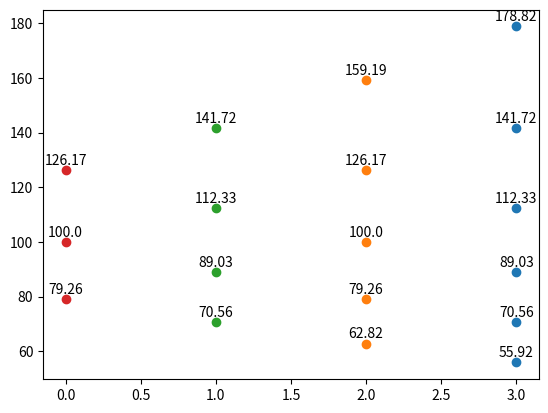
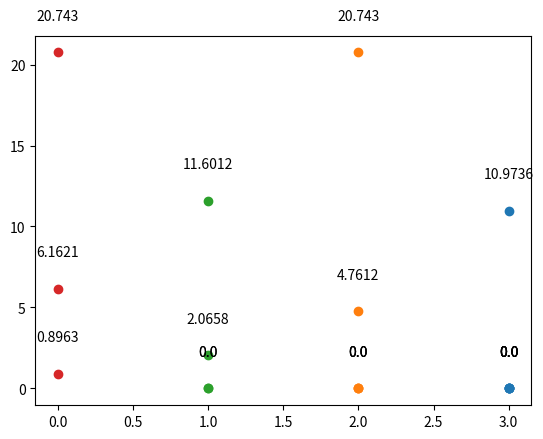

Python code for these plots, in order:
import math
import numpy as np
from matplotlib import pyplot as plt

K = 100 #strike
T = 1
S = 100
r = 0.06
N = 3
sig = 0.2
dh = 0.00 #dividend rate
tau = 2/3 #time of dividend
Hd = 72 #down barrier price

dT = T/N
nu =r - 0.5*sig**2
dxu = math.sqrt(sig**2*dT+(nu*dT)**2)
dxd = -dxu
pu = 1/2 + 1/2*(nu*dT/dxu)
pd = 1-pu

disc = math.exp(-r*dT)
dpu = disc*pu
dpd = disc*pd
edxud = math.exp(dxu-dxd)
edxd = math.exp(dxd)

St = np.zeros(N+3)
C = np.zeros(N+3)

St[0] = S*(1-dh)*math.exp((N+2)*dxd)
for j in range(1,N+3):
    St[j] = St[j-1]*edxud

#add Asset Values to plot    
fig1 = plt.figure(1)
ax1 = fig1.add_subplot(111)
plt.scatter(np.full(N+3,N),St)
for v in St:
    ax1.text(N,v+2,round(v,2),ha="center")

for j in range(N+3):
    if St[j] > Hd:
        C[j] = max(0,K-St[j])
    else:
        C[j] = 0

#add Option values to plot    
fig2 = plt.figure(2)
ax2 = fig2.add_subplot(111)
plt.scatter(np.full(N+3,N),C)
for v in C:
    ax2.text(N,v+2,round(v,4),ha="center")
    
for i in reversed(range(N)):
    if i*dT < tau and (i+1)*dT >= tau:
        adj = 1-dh
    else:
        adj = 1
    for j in range(i+3):
        St[j] = St[j]/(adj*edxd)
        if St[j] > Hd:
            C[j] = dpd*C[j]+dpu*C[j+1]
            C[j] = max(C[j], K-St[j])
        else:
            C[j] = 0
        
    plt.figure(1)
    plt.scatter(np.full(i+3,i),St[:i+3])
    for v in St[:i+3]:
        ax1.text(i,v+2,round(v,2),ha="center")
    
    plt.figure(2)
    plt.scatter(np.full(i+3,i),C[:i+3])
    for v in C[:i+3]:
        ax2.text(i,v+2,round(v,4),ha="center")
    
plt.figure(1)
plt.show()

plt.figure(2)
plt.show()

print("American Put = ", C[1])

#Sensitivity Calculations
Delta = (C[2]-C[0])/(St[2]-St[0])
print("Delta = ", Delta)
Gamma = (((C[2]-C[1])/(St[2]-St[1]))-((C[1]-C[0])/(St[1]-St[0])))/(1/2*(St[2]-St[0]))
print("Gamma = ", Gamma)
